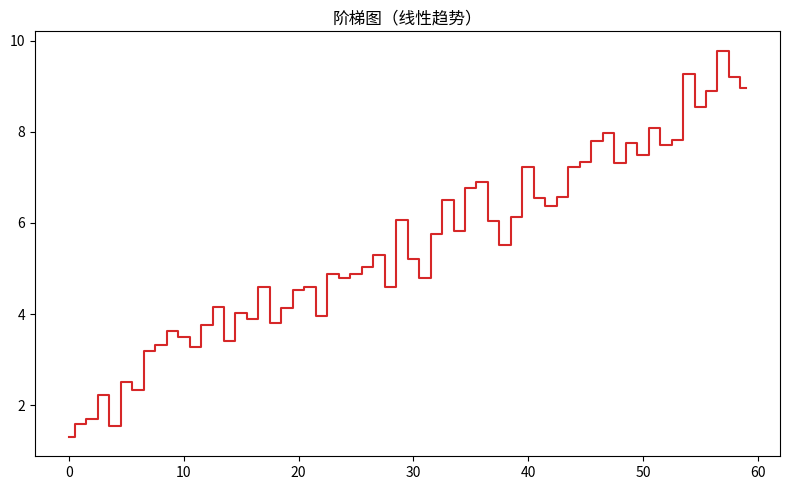

The script that saved this image:
"""阶梯图（线性趋势）
数据可视化示例（matplotlib）。阶梯折线（事件到达风格）。
运行后在当前目录生成 'viz_step_d2'_preview.png。
"""
import matplotlib
matplotlib.use("Agg")
import matplotlib.pyplot as plt
import numpy as np

rng = np.random.default_rng(8)
fig, ax = plt.subplots(figsize=(8, 5))
data = np.array(np.linspace(2, 9, 60) + rng.normal(0, 0.4, 60))
ax.step(np.arange(len(data)), data, where='mid', color='tab:red')
ax.set_title("阶梯图（线性趋势）")
plt.tight_layout()
plt.savefig("'viz_step_d2'_preview.png", dpi=110)
print("已生成 'viz_step_d2'_preview.png")
